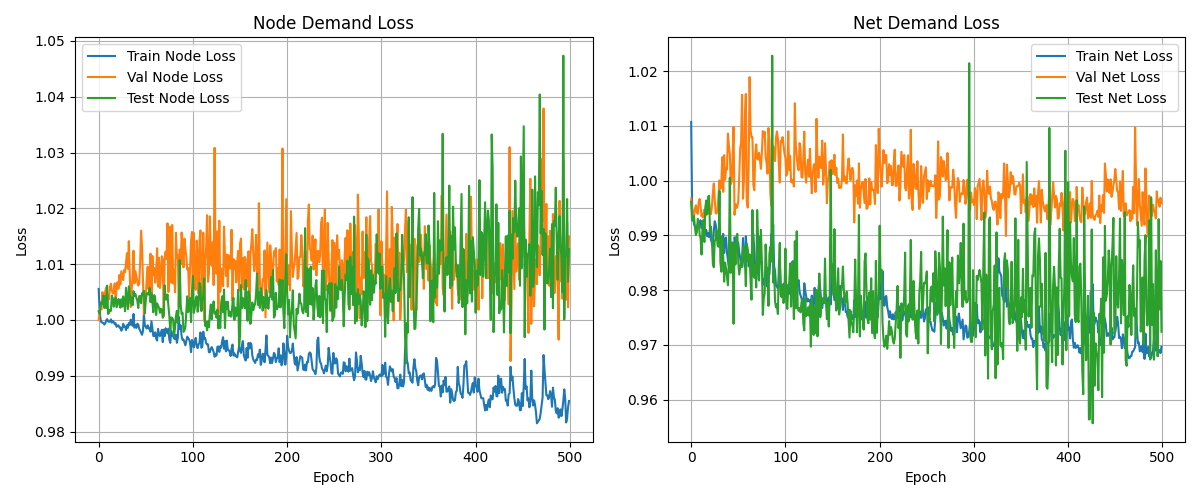

The data file committed next to this chart (first rows):
epoch, node_train_loss, net_train_loss, node_val_loss, net_val_loss, node_test_loss, net_test_loss
0, 1.006, 1.011, 1, 0.9967, 1.002, 0.9962
1, 1.002, 0.9952, 1.001, 0.9943, 1.001, 0.9927
2, 1, 0.9937, 1.002, 0.9938, 1.002, 0.9928
3, 0.9996, 0.992, 1.002, 0.9934, 1.003, 0.9935
4, 0.9995, 0.9917, 1.005, 0.9949, 1.003, 0.9914
5, 0.9994, 0.9915, 1.003, 0.9955, 1.004, 0.9901
6, 0.9992, 0.9912, 1.004, 0.9944, 1.002, 0.9906
7, 0.9994, 0.9921, 1.005, 0.9939, 1.004, 0.993
8, 0.9999, 0.9916, 1.006, 0.9961, 1.002, 0.9925
9, 1, 0.9923, 1.003, 0.9967, 1.006, 0.9902
10, 0.9997, 0.9928, 1.004, 0.9952, 1.001, 0.9895
11, 0.9997, 0.9913, 1.004, 0.9935, 1.001, 0.9865
12, 0.9997, 0.9918, 1.006, 0.994, 1.002, 0.9913
13, 1, 0.9905, 1.006, 0.9932, 1.002, 0.9928
14, 0.9995, 0.9915, 1.005, 0.9947, 1.004, 0.9888
15, 0.9998, 0.9902, 1.005, 0.9935, 1.004, 0.9951
16, 0.9996, 0.991, 1.005, 0.9939, 1.002, 0.9964
17, 0.9992, 0.9898, 1.007, 0.9945, 1.003, 0.9939
18, 0.9994, 0.9905, 1.003, 0.9951, 1.004, 0.9971
19, 0.9988, 0.9897, 1.006, 0.9958, 1.002, 0.9972
20, 0.999, 0.9912, 1.007, 0.9946, 1.003, 0.9907
21, 0.999, 0.9893, 1.006, 0.9939, 1.004, 0.9916
22, 0.9987, 0.9885, 1.008, 0.9952, 1.003, 0.9894
23, 0.9987, 0.988, 1.006, 0.9978, 1.002, 0.9849
24, 0.9981, 0.9906, 1.009, 0.9995, 1.004, 0.9842
25, 0.9984, 0.9926, 1.008, 0.9966, 1.002, 0.989
26, 0.9993, 0.992, 1.007, 0.9941, 1.004, 0.9892
27, 0.9987, 0.9907, 1.009, 0.994, 1.003, 0.9909
28, 0.9988, 0.9896, 1.009, 0.9949, 1.002, 0.9882
29, 0.9982, 0.9888, 1.01, 0.9972, 1.006, 0.9879
30, 0.9991, 0.9881, 1.012, 1, 1.004, 0.9981
31, 0.9986, 0.9895, 1.009, 0.9985, 1.002, 0.9851
32, 0.9994, 0.9898, 1.014, 0.9994, 1.006, 0.9834
33, 0.9991, 0.9885, 1.008, 1.004, 1.004, 0.9897
34, 1, 0.9903, 1.002, 0.998, 1.003, 0.986
35, 0.9996, 0.9868, 1.005, 1.005, 1.004, 0.9816
36, 0.9989, 0.9893, 1.008, 1, 1.003, 0.985
37, 1.001, 0.9896, 1.012, 1.002, 1.005, 0.984
38, 0.9986, 0.9869, 1.007, 1.002, 1.004, 0.9825
39, 0.9991, 0.9855, 1.009, 1.009, 1.005, 0.9809
40, 0.9986, 0.9845, 1.008, 1.006, 1.004, 0.9853
41, 0.9993, 0.9901, 1.007, 1.005, 1.003, 1.001
42, 0.9992, 0.9869, 1.006, 0.9994, 1.002, 0.9832
43, 0.9984, 0.9867, 1.007, 0.9998, 1.004, 0.9874
44, 0.9981, 0.9884, 1.01, 1.004, 1.004, 0.9887
45, 0.9977, 0.9835, 1.016, 1.01, 1.003, 0.9739
46, 0.9973, 0.9897, 1.013, 0.9938, 1.005, 0.9884
47, 0.998, 0.989, 1.007, 0.9957, 1.005, 0.9847
48, 1.001, 0.9886, 1.001, 0.995, 1.005, 0.9898
49, 0.9991, 0.9889, 1.003, 0.9952, 1.001, 0.9903
50, 0.9987, 0.9885, 1.004, 0.9963, 1.004, 0.985
51, 0.9985, 0.9869, 1.008, 1.001, 1.005, 0.9829
52, 0.999, 0.986, 1.01, 1.006, 1.005, 0.984
53, 0.9985, 0.9842, 1.006, 1.007, 1.005, 0.9852
54, 0.9986, 0.9855, 1.007, 1.016, 1.006, 0.9842
55, 0.9979, 0.9895, 1.012, 0.9967, 1.003, 0.9879
56, 0.9998, 0.9854, 1.003, 1, 1.005, 0.988
57, 0.9984, 0.9843, 1.011, 1.012, 1.003, 0.9855
58, 0.9971, 0.9898, 1.008, 1.016, 1.001, 0.9807
59, 0.9971, 0.9873, 1.009, 0.9963, 1.004, 0.9885
... 440 more rows
